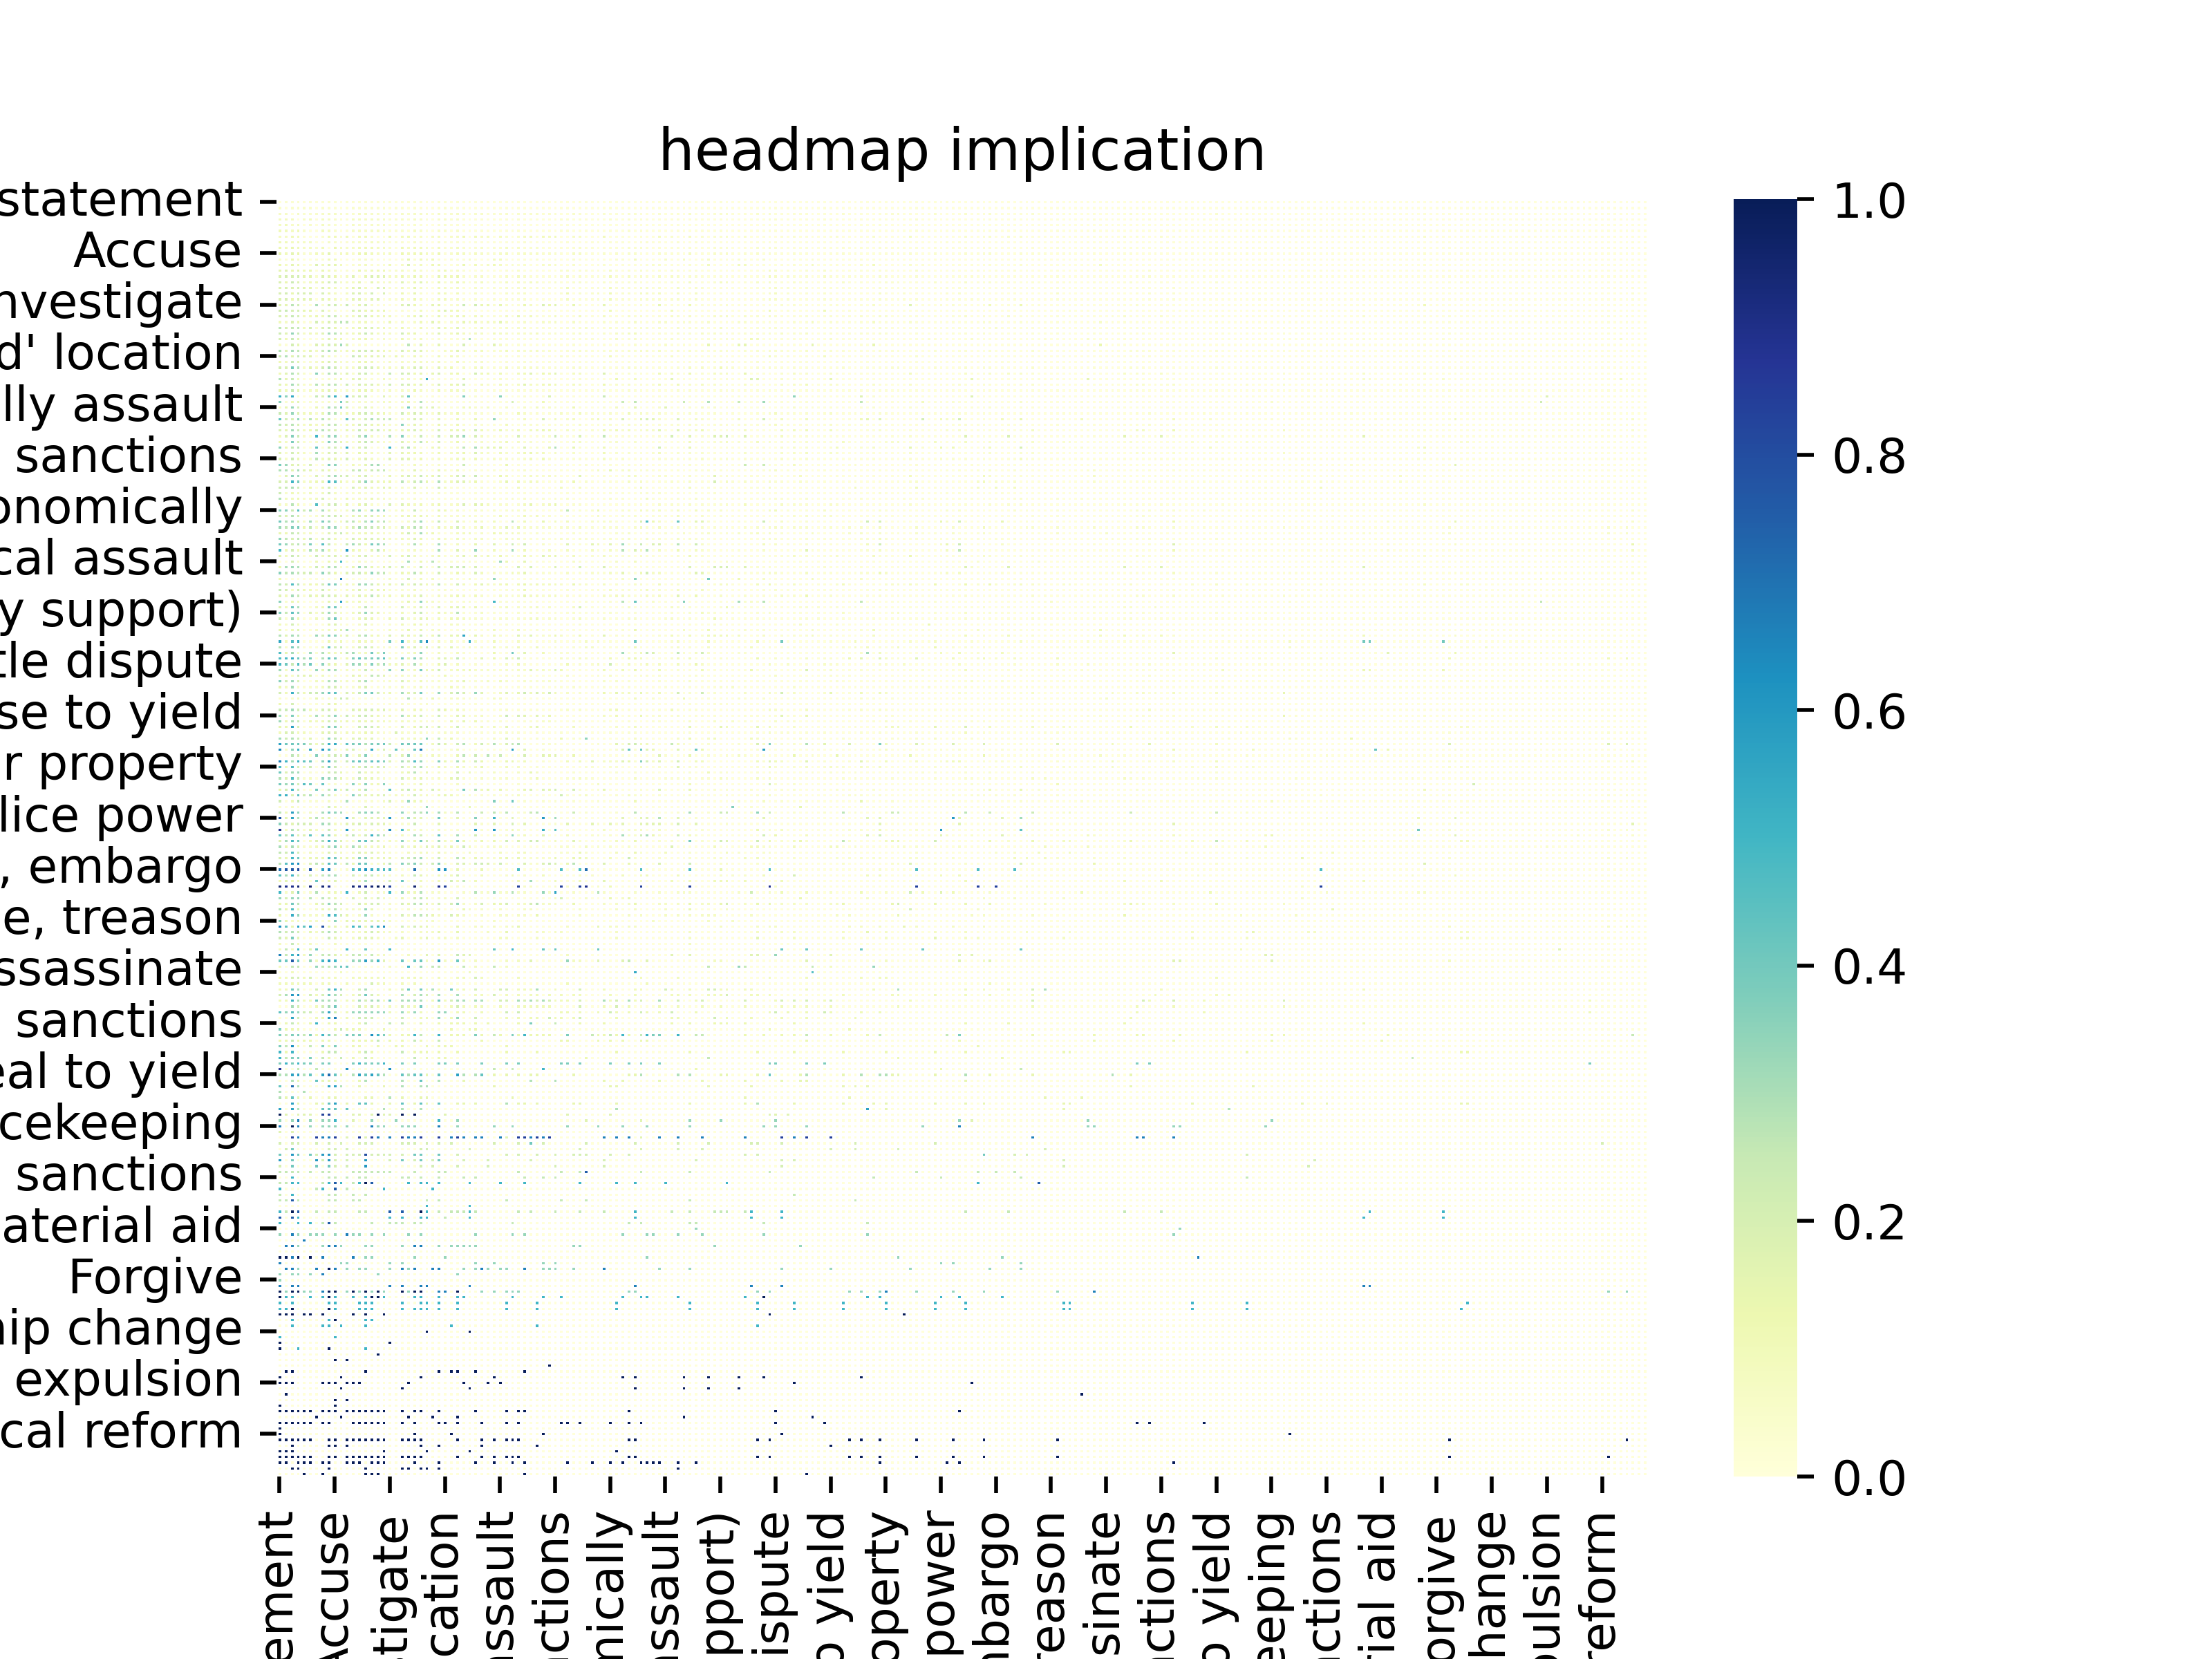

Data behind this chart, as committed beside it:
relation i, Make statement, Consult, Make an appeal or request, Express intent to meet or negotiate, Host a visit, Make a visit, Arrest, detain, or charge with legal act…, Praise or endorse, Criticize or denounce, Accuse, Use unconventional violence, Use conventional military force, Engage in negotiation, Express intent to cooperate, Demand, Express intent to engage in diplomatic c…, Engage in diplomatic cooperation, Sign formal agreement, Investigate, Discuss by telephone, Reject, fight with small arms and light weapons, Make optimistic comment
Make statement, 0.0, 0.1741, 0.2003, 0.1596, 0.03328, 0.1323, 0.02971, 0.1203, 0.1513, 0.09816, 0.002773, 0.03502, 0.06623, 0.0389, 0.1341, 0.07946, 0.03819, 0.04175, 0.03945, 0.0141, 0.04714, 0.01743, 0.1023
Consult, 0.2363, 0.0, 0.1387, 0.2819, 0.123, 0.1331, 0.003974, 0.1694, 0.07911, 0.04322, 0.0009935, 0.01304, 0.2279, 0.174, 0.05974, 0.123, 0.09786, 0.1336, 0.01167, 0.09724, 0.05253, 0.009935, 0.07327
Make an appeal or request, 0.2166, 0.1851, 0.0, 0.2853, 0.05579, 0.08149, 0.09444, 0.2178, 0.364, 0.3156, 0.08149, 0.07511, 0.07233, 0.2475, 0.3023, 0.1893, 0.101, 0.06396, 0.08986, 0.02012, 0.2052, 0.06356, 0.1688
Express intent to meet or negotiate, 0.3512, 0.4192, 0.2671, 0.0, 0.117, 0.3637, 0.01717, 0.2514, 0.1624, 0.09713, 0.02747, 0.0287, 0.2531, 0.2335, 0.1388, 0.1999, 0.1408, 0.1815, 0.04121, 0.07972, 0.1062, 0.03581, 0.1646
Host a visit, 0.1492, 0.2807, 0.08382, 0.1343, 0.0, 0.07652, 0.007593, 0.1586, 0.06922, 0.0403, 0.0, 0.01431, 0.1197, 0.06659, 0.03738, 0.09258, 0.06834, 0.1008, 0.00993, 0.03651, 0.04118, 0.0111, 0.06075
Make a visit, 0.386, 0.2705, 0.1786, 0.4953, 0.07071, 0.0, 0.0, 0.2339, 0.1096, 0.04449, 0.0005893, 0.01532, 0.107, 0.1014, 0.09635, 0.1258, 0.1025, 0.09193, 0.02121, 0.0386, 0.0492, 0.009134, 0.1311
Arrest, detain, or charge with legal act…, 0.1096, 0.09554, 0.3113, 0.1655, 0.01218, 0.0, 0.0, 0.04027, 0.2395, 0.2701, 0.03809, 0.3197, 0.01467, 0.1633, 0.2354, 0.04589, 0.004995, 0.004683, 0.4065, 0.0009366, 0.1901, 0.2585, 0.05214
Praise or endorse, 0.2802, 0.2194, 0.1528, 0.1686, 0.1126, 0.1494, 0.01408, 0.0, 0.1023, 0.05975, 0.01374, 0.03194, 0.09615, 0.09444, 0.0649, 0.1336, 0.09718, 0.08585, 0.01545, 0.02885, 0.04739, 0.007898, 0.08242
Criticize or denounce, 0.2847, 0.1733, 0.384, 0.2365, 0.09601, 0.1131, 0.04821, 0.1725, 0.0, 0.3225, 0.09185, 0.07814, 0.1014, 0.1812, 0.2315, 0.1729, 0.1309, 0.1068, 0.04988, 0.01122, 0.2215, 0.07814, 0.1758
Accuse, 0.252, 0.1552, 0.4328, 0.2615, 0.04414, 0.056, 0.1305, 0.1338, 0.4523, 0.0, 0.1324, 0.13, 0.06645, 0.2283, 0.281, 0.169, 0.09255, 0.07831, 0.1001, 0.005695, 0.252, 0.112, 0.1552
Use unconventional violence, 0.04769, 0.02281, 0.1851, 0.0788, 0.0, 0.002592, 0.0254, 0.03421, 0.1726, 0.1576, 0.0, 0.01192, 0.003629, 0.06843, 0.06013, 0.04717, 0.002074, 0.014, 0.01192, 0.0005184, 0.04251, 0.2815, 0.03214
Use conventional military force, 0.1855, 0.08029, 0.2494, 0.1661, 0.01338, 0.0219, 0.3631, 0.1119, 0.2281, 0.2476, 0.1046, 0.0, 0.03589, 0.07664, 0.1052, 0.03406, 0.02251, 0.0365, 0.1472, 0.0, 0.07482, 0.3808, 0.04258
Engage in negotiation, 0.4052, 0.5898, 0.2795, 0.4579, 0.2211, 0.2506, 0.01068, 0.2971, 0.1891, 0.1011, 0.005025, 0.04146, 0.0, 0.3405, 0.1263, 0.2688, 0.2362, 0.3015, 0.05653, 0.108, 0.1325, 0.02889, 0.1941
Express intent to cooperate, 0.4308, 0.5605, 0.4411, 0.5573, 0.2885, 0.3194, 0.05455, 0.3945, 0.3304, 0.2364, 0.0253, 0.1051, 0.4095, 0.0, 0.215, 0.4798, 0.3779, 0.4229, 0.08617, 0.1383, 0.2229, 0.07352, 0.2632
Demand, 0.3073, 0.1892, 0.4826, 0.2847, 0.06337, 0.125, 0.1337, 0.1797, 0.3602, 0.3342, 0.07118, 0.06684, 0.09722, 0.2179, 0.0, 0.1979, 0.09983, 0.07031, 0.1007, 0.01823, 0.2517, 0.05035, 0.1667
Express intent to engage in diplomatic c…, 0.3378, 0.3754, 0.2885, 0.3737, 0.2276, 0.2536, 0.03047, 0.3315, 0.2159, 0.1371, 0.01882, 0.08961, 0.2652, 0.3719, 0.1299, 0.0, 0.3772, 0.3297, 0.0448, 0.04122, 0.1317, 0.04211, 0.2339
Engage in diplomatic cooperation, 0.3951, 0.5109, 0.2418, 0.4608, 0.3577, 0.4069, 0.001825, 0.3832, 0.2162, 0.1049, 0.002737, 0.09672, 0.3732, 0.4161, 0.104, 0.5036, 0.0, 0.448, 0.02099, 0.01186, 0.1788, 0.03741, 0.24
Sign formal agreement, 0.3642, 0.4813, 0.2154, 0.4036, 0.2697, 0.2828, 0.01124, 0.3165, 0.2004, 0.1255, 0.01685, 0.07116, 0.3549, 0.3811, 0.07678, 0.3933, 0.3586, 0.0, 0.04869, 0.04213, 0.147, 0.02809, 0.1919
Investigate, 0.2197, 0.1675, 0.4126, 0.2755, 0.01092, 0.01942, 0.4879, 0.04248, 0.2646, 0.2961, 0.06311, 0.3665, 0.01699, 0.1869, 0.2718, 0.0534, 0.01942, 0.01699, 0.0, 0.002427, 0.2136, 0.2852, 0.1311
Discuss by telephone, 0.5185, 0.6692, 0.3397, 0.5057, 0.2018, 0.1865, 0.003831, 0.3627, 0.08557, 0.04598, 0.001277, 0.0, 0.4725, 0.4432, 0.1596, 0.2797, 0.1188, 0.249, 0.001277, 0.0, 0.03831, 0.0, 0.02171
Reject, 0.2762, 0.2186, 0.3757, 0.2696, 0.1099, 0.1204, 0.1623, 0.1414, 0.3704, 0.3495, 0.04974, 0.08115, 0.1243, 0.2421, 0.3194, 0.1688, 0.1348, 0.1401, 0.1073, 0.01047, 0.0, 0.08246, 0.1623
fight with small arms and light weapons, 0.1164, 0.08477, 0.2629, 0.1609, 0.02874, 0.03017, 0.2759, 0.1006, 0.2399, 0.2572, 0.3879, 0.3678, 0.05316, 0.1092, 0.1307, 0.05891, 0.03448, 0.03161, 0.1394, 0.0, 0.09914, 0.0, 0.07184
Make optimistic comment, 0.4196, 0.2666, 0.3628, 0.3722, 0.1293, 0.2871, 0.03628, 0.2445, 0.2934, 0.1688, 0.03943, 0.05363, 0.123, 0.1924, 0.224, 0.2303, 0.1577, 0.1309, 0.05521, 0.02681, 0.1577, 0.05047, 0.0
Threaten, 0.2771, 0.189, 0.5156, 0.3138, 0.06972, 0.1174, 0.09908, 0.1853, 0.422, 0.3835, 0.1908, 0.1101, 0.1064, 0.1817, 0.3358, 0.1963, 0.09541, 0.09174, 0.07706, 0.01468, 0.2532, 0.1339, 0.1578
Demonstrate or rally, 0.2366, 0.1193, 0.3101, 0.167, 0.0, 0.00994, 0.0, 0.07555, 0.1988, 0.1392, 0.1272, 0.001988, 0.06362, 0.1133, 0.1352, 0.06561, 0.01193, 0.07555, 0.01988, 0.0, 0.1431, 0.03976, 0.04771
Abduct, hijack, or take hostage, 0.04555, 0.01656, 0.2484, 0.1553, 0.0, 0.0, 0.2029, 0.1491, 0.265, 0.2133, 0.4845, 0.2133, 0.0, 0.02277, 0.02899, 0.004141, 0.006211, 0.004141, 0.01863, 0.0, 0.01242, 0.3623, 0.02692
Make pessimistic comment, 0.3371, 0.2076, 0.3996, 0.3304, 0.08929, 0.1674, 0.08482, 0.279, 0.3817, 0.2589, 0.06473, 0.1027, 0.1384, 0.2522, 0.2656, 0.2478, 0.1719, 0.1205, 0.07589, 0.02455, 0.221, 0.09821, 0.2188
Meet at a 'third' location, 0.5138, 0.7143, 0.2581, 0.5806, 0.2212, 0.2327, 0.006912, 0.3134, 0.1175, 0.04608, 0.0, 0.006912, 0.5369, 0.4332, 0.1429, 0.2742, 0.1912, 0.2972, 0.04147, 0.2719, 0.09447, 0.004608, 0.1751
Engage in symbolic act, 0.1244, 0.1103, 0.3286, 0.1925, 0.02347, 0.0446, 0.07042, 0.1573, 0.2136, 0.1925, 0.07042, 0.04695, 0.04225, 0.1573, 0.1385, 0.1385, 0.01878, 0.03052, 0.06573, 0.004695, 0.07981, 0.04225, 0.1197
Appeal for diplomatic cooperation (such …, 0.2579, 0.2053, 0.5684, 0.35, 0.06579, 0.1895, 0.09474, 0.2763, 0.3579, 0.2684, 0.05263, 0.07632, 0.07895, 0.2421, 0.3, 0.2526, 0.1342, 0.05789, 0.1026, 0.03158, 0.1868, 0.06053, 0.2237
Return, release person(s), 0.1176, 0.1793, 0.3445, 0.2157, 0.04202, 0.005602, 0.451, 0.07003, 0.3361, 0.3193, 0.07003, 0.1821, 0.04762, 0.2241, 0.2633, 0.08683, 0.06723, 0.01681, 0.2941, 0.0, 0.2381, 0.2045, 0.1176
Protest violently, riot, 0.3406, 0.1594, 0.2536, 0.1051, 0.0, 0.0, 0.0, 0.02174, 0.06159, 0.06522, 0.163, 0.003623, 0.1522, 0.1775, 0.03623, 0.02536, 0.0, 0.1014, 0.05072, 0.0, 0.08333, 0.07609, 0.02174
Provide humanitarian aid, 0.1786, 0.119, 0.3373, 0.2143, 0.04762, 0.06746, 0.3095, 0.1508, 0.2738, 0.2817, 0.03571, 0.246, 0.03571, 0.2063, 0.1825, 0.2143, 0.1151, 0.04365, 0.2421, 0.003968, 0.2183, 0.2103, 0.1111
Make empathetic comment, 0.1638, 0.1078, 0.2845, 0.1897, 0.0431, 0.09052, 0.0819, 0.1466, 0.181, 0.1509, 0.01724, 0.06034, 0.05172, 0.1422, 0.1552, 0.1121, 0.05172, 0.03879, 0.07328, 0.008621, 0.08621, 0.04741, 0.1422
Use tactics of violent repression, 0.6083, 0.3548, 0.6406, 0.01382, 0.004608, 0.0, 0.2627, 0.1751, 0.3917, 0.5806, 0.009217, 0.7005, 0.1751, 0.2028, 0.2304, 0.004608, 0.0, 0.1659, 0.0553, 0.0, 0.1797, 0.47, 0.009217
Occupy territory, 0.375, 0.04327, 0.125, 0.1587, 0.009615, 0.03365, 0.04327, 0.03846, 0.05769, 0.05288, 0.4952, 0.2212, 0.01442, 0.0625, 0.04808, 0.05288, 0.03365, 0.07692, 0.07212, 0.0, 0.08654, 0.1154, 0.03365
Physically assault, 0.05759, 0.1623, 0.3508, 0.2147, 0.0, 0.0, 0.1309, 0.04188, 0.3351, 0.2775, 0.5183, 0.1832, 0.02618, 0.06283, 0.1885, 0.08901, 0.01047, 0.02094, 0.08901, 0.0, 0.09948, 0.4398, 0.06806
Reduce relations, 0.2926, 0.2181, 0.4149, 0.2234, 0.1011, 0.1596, 0.04787, 0.1915, 0.3564, 0.3245, 0.07447, 0.1277, 0.1649, 0.2181, 0.266, 0.2128, 0.1809, 0.1543, 0.04787, 0.01064, 0.2713, 0.1117, 0.25
Mobilize or increase armed forces, 0.4734, 0.2189, 0.2071, 0.3787, 0.07692, 0.3018, 0.142, 0.2959, 0.2071, 0.0355, 0.02367, 0.4911, 0.2189, 0.07692, 0.2249, 0.3136, 0.2367, 0.2426, 0.2663, 0.01183, 0.05917, 0.07101, 0.1953
Deny responsibility, 0.2917, 0.2143, 0.3155, 0.1964, 0.08333, 0.1488, 0.08333, 0.1369, 0.3036, 0.2798, 0.02381, 0.1131, 0.1131, 0.2143, 0.244, 0.1548, 0.131, 0.1488, 0.05357, 0.02976, 0.4167, 0.05357, 0.1726
Provide aid, 0.1962, 0.1519, 0.3291, 0.2405, 0.08861, 0.1266, 0.2025, 0.3038, 0.2468, 0.1962, 0.01899, 0.1392, 0.08228, 0.2532, 0.1266, 0.2342, 0.2152, 0.1013, 0.1519, 0.02532, 0.1519, 0.1392, 0.1962
Ease administrative sanctions, 0.09589, 0.1781, 0.4041, 0.2329, 0.04795, 0.006849, 0.6027, 0.05479, 0.363, 0.3973, 0.0137, 0.05479, 0.006849, 0.2808, 0.3767, 0.08904, 0.02055, 0.0, 0.3151, 0.0, 0.3836, 0.0274, 0.0411
Bring lawsuit against, 0.1338, 0.07746, 0.4155, 0.2113, 0.03521, 0.007042, 0.05634, 0.07042, 0.3944, 0.331, 0.1479, 0.07746, 0.03521, 0.169, 0.2606, 0.1901, 0.09155, 0.0493, 0.02817, 0.0, 0.1831, 0.05634, 0.1056
Confiscate property, 0.3551, 0.1304, 0.2609, 0.2681, 0.0, 0.007246, 0.4348, 0.02174, 0.1957, 0.2319, 0.07971, 0.5652, 0.05072, 0.1594, 0.2319, 0.01449, 0.01449, 0.007246, 0.5435, 0.0, 0.2101, 0.3043, 0.1159
Expel or deport individuals, 0.1812, 0.05072, 0.2174, 0.1449, 0.07246, 0.0, 0.3406, 0.05072, 0.1739, 0.1884, 0.01449, 0.1739, 0.0, 0.1377, 0.1232, 0.07971, 0.03623, 0.007246, 0.1594, 0.007246, 0.1522, 0.1087, 0.1232
Impose administrative sanctions, 0.2256, 0.06015, 0.2331, 0.1429, 0.0, 0.03759, 0.2782, 0.09774, 0.1729, 0.1504, 0.06015, 0.218, 0.01504, 0.08271, 0.188, 0.07519, 0.02256, 0.01504, 0.188, 0.0, 0.1805, 0.1504, 0.04511
Reduce or break diplomatic relations, 0.4242, 0.3485, 0.1818, 0.1742, 0.05303, 0.197, 0.0, 0.05303, 0.4848, 0.5152, 0.007576, 0.01515, 0.1061, 0.06061, 0.1515, 0.4167, 0.4242, 0.04545, 0.02273, 0.007576, 0.03788, 0.0, 0.09091
Cooperate economically, 0.3761, 0.6068, 0.2137, 0.5128, 0.2735, 0.2393, 0.008547, 0.2393, 0.1538, 0.05983, 0.0, 0.03419, 0.3162, 0.4957, 0.1026, 0.4188, 0.4274, 0.4103, 0.03419, 0.0, 0.06838, 0.0, 0.1795
Sexually assault, 0.01786, 0.1696, 0.3929, 0.3214, 0.0, 0.0, 0.1786, 0.01786, 0.2857, 0.3304, 0.2143, 0.2054, 0.0, 0.1518, 0.2232, 0.02679, 0.008929, 0.0, 0.1429, 0.0, 0.1429, 0.1964, 0.1071
Complain officially, 0.2294, 0.2018, 0.5229, 0.4128, 0.06422, 0.08257, 0.1193, 0.156, 0.5229, 0.4771, 0.1284, 0.05505, 0.08257, 0.2202, 0.3578, 0.1743, 0.1101, 0.1193, 0.1284, 0.0, 0.2844, 0.06422, 0.2385
Impose embargo, boycott, or sanctions, 0.2347, 0.2347, 0.3061, 0.2245, 0.0, 0.1224, 0.0, 0.1122, 0.2041, 0.05102, 0.02041, 0.0, 0.2041, 0.09184, 0.1735, 0.102, 0.08163, 0.1633, 0.1429, 0.0, 0.06122, 0.02041, 0.1735
Rally support on behalf of, 0.2292, 0.05208, 0.1146, 0.08333, 0.03125, 0.09375, 0.01042, 0.09375, 0.2083, 0.07292, 0.01042, 0.04167, 0.04167, 0.0625, 0.03125, 0.03125, 0.03125, 0.03125, 0.0, 0.0, 0.03125, 0.01042, 0.04167
Cooperate militarily, 0.3125, 0.1042, 0.09375, 0.1354, 0.05208, 0.0625, 0.09375, 0.2083, 0.03125, 0.07292, 0.0, 0.125, 0.0625, 0.07292, 0.0625, 0.1458, 0.08333, 0.08333, 0.03125, 0.0, 0.04167, 0.01042, 0.05208
Coerce, 0.06316, 0.06316, 0.3053, 0.1158, 0.01053, 0.0, 0.5158, 0.05263, 0.2211, 0.2421, 0.01053, 0.1368, 0.0, 0.1263, 0.1895, 0.05263, 0.01053, 0.0, 0.1895, 0.0, 0.2, 0.1158, 0.07368
Express intent to cooperate economically, 0.5269, 0.5376, 0.3118, 0.6237, 0.2903, 0.3763, 0.01075, 0.4301, 0.2258, 0.06452, 0.02151, 0.07527, 0.4086, 0.4839, 0.08602, 0.4731, 0.4624, 0.4731, 0.02151, 0.07527, 0.1398, 0.01075, 0.3548
Yield, 0.2581, 0.172, 0.3011, 0.2151, 0.01075, 0.02151, 0.04301, 0.2043, 0.2581, 0.2258, 0.1935, 0.03226, 0.1505, 0.1613, 0.1613, 0.1935, 0.1075, 0.1183, 0.03226, 0.02151, 0.1075, 0.1398, 0.1183
Express intent to provide military aid, 0.4783, 0.3043, 0.3696, 0.1848, 0.06522, 0.3261, 0.06522, 0.4022, 0.337, 0.03261, 0.08696, 0.2391, 0.2826, 0.1087, 0.2935, 0.3804, 0.25, 0.2717, 0.06522, 0.0, 0.02174, 0.06522, 0.25
Reject proposal to meet, discuss, or neg…, 0.3587, 0.2826, 0.413, 0.4022, 0.1304, 0.2717, 0.05435, 0.25, 0.3478, 0.3261, 0.0, 0.1087, 0.2065, 0.3043, 0.2609, 0.2609, 0.1848, 0.1848, 0.05435, 0.02174, 0.25, 0.1304, 0.2717
Threaten with military force, 0.1429, 0.1209, 0.2527, 0.2198, 0.05495, 0.08791, 0.0, 0.03297, 0.1648, 0.1538, 0.2527, 0.1099, 0.07692, 0.0989, 0.1209, 0.1209, 0.07692, 0.05495, 0.03297, 0.0, 0.1209, 0.2198, 0.0989
Consider policy option, 0.4111, 0.3, 0.2222, 0.3, 0.1222, 0.3111, 0.04444, 0.2556, 0.2667, 0.1111, 0.0, 0.05556, 0.2333, 0.1556, 0.2, 0.2, 0.1778, 0.1556, 0.07778, 0.03333, 0.1222, 0.06667, 0.2
... 164 more rows
